Dataset: .keras_dataset (GitHub, diegoandresantana/tree-canopies-experiment). Classes: arvore, fundo.

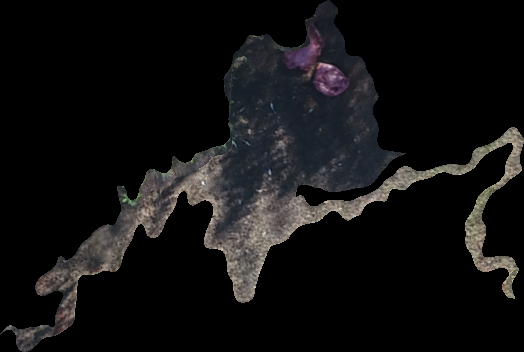
Label: fundo

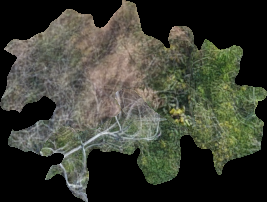
Label: arvore

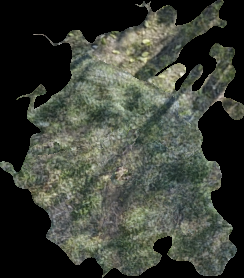
Label: arvore

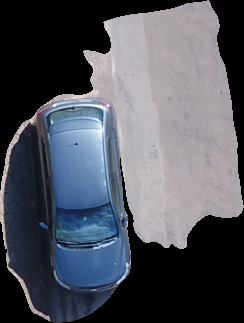
Label: fundo

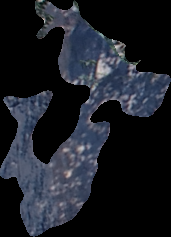
Label: fundo

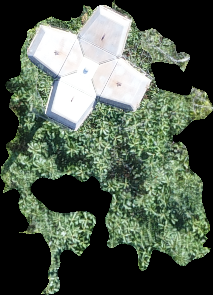
Label: arvore
